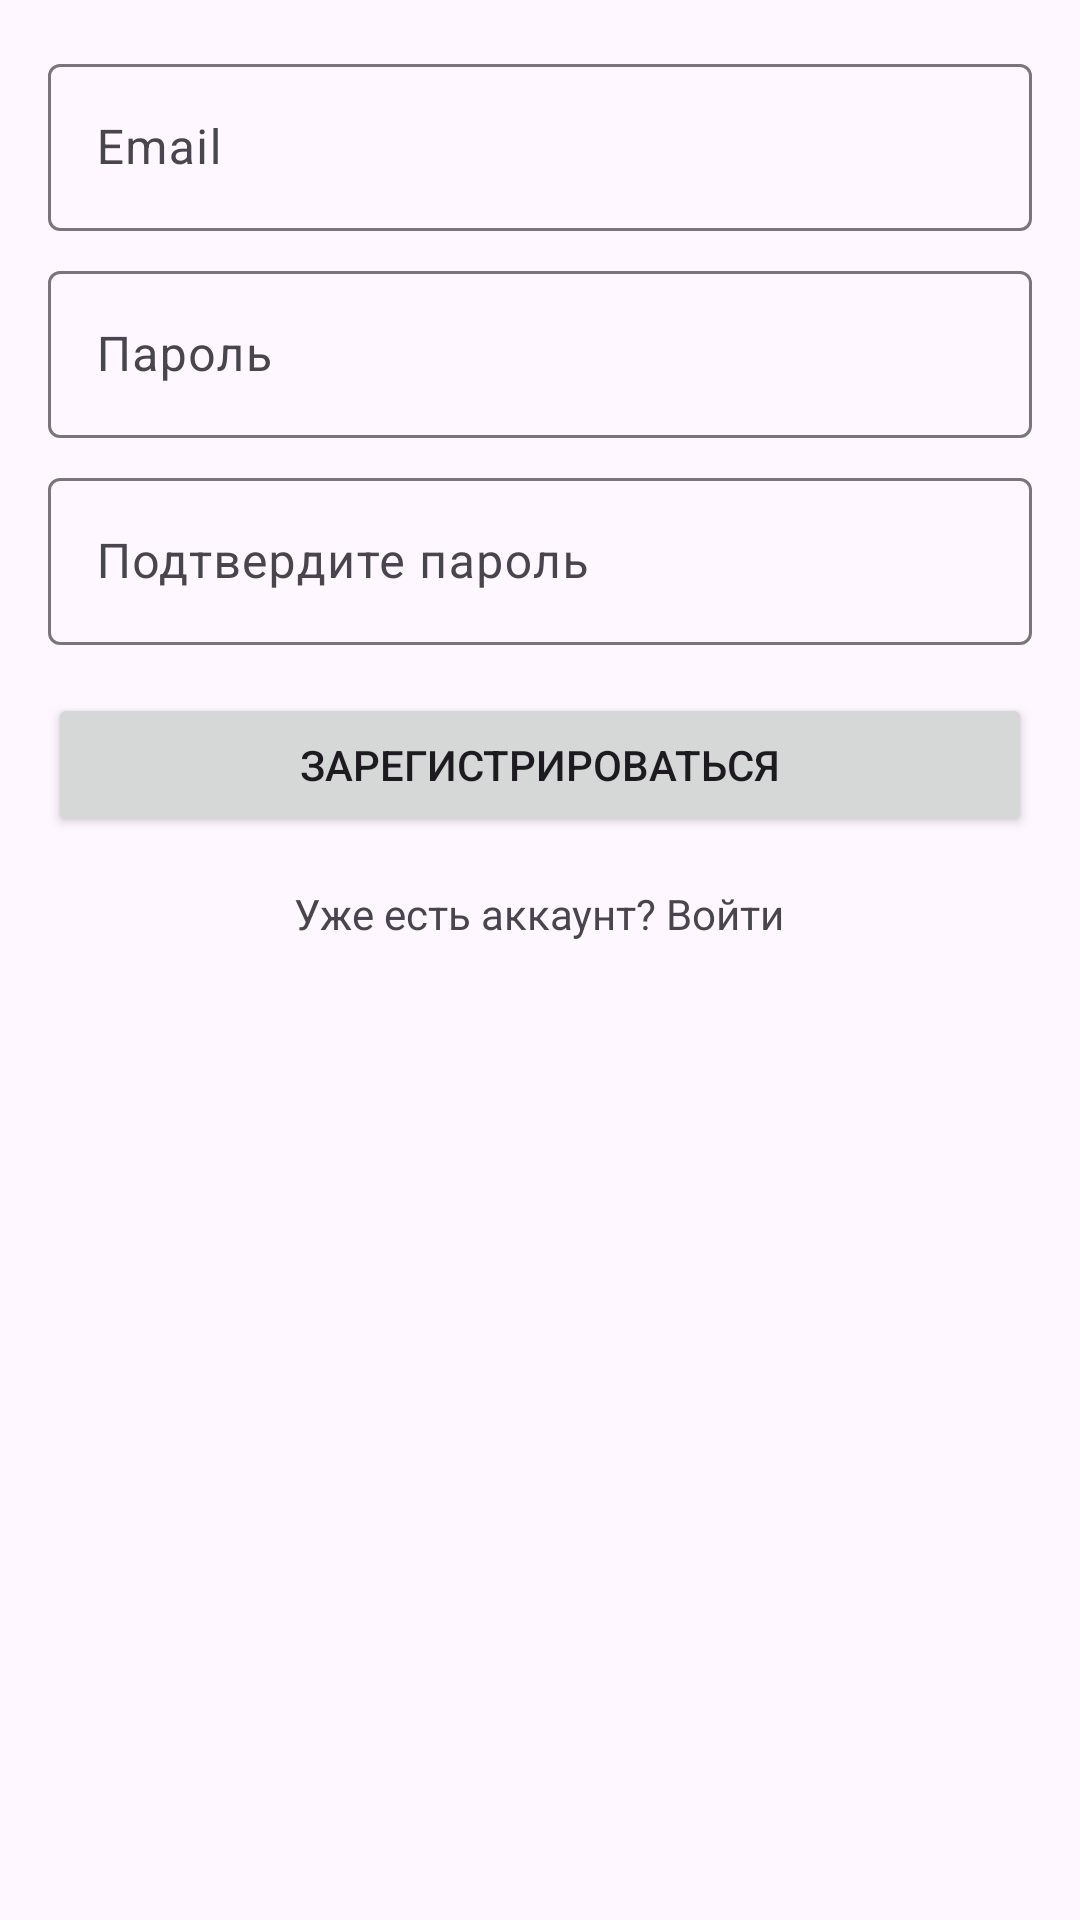

Write the Android layout XML for this screen, with the resource values it uses.
<!-- AndroidManifest.xml: application theme Theme.Ships_version2 -->
<!-- res/layout/activity_register.xml -->
<?xml version="1.0" encoding="utf-8"?>
<LinearLayout xmlns:android="http://schemas.android.com/apk/res/android"
    xmlns:app="http://schemas.android.com/apk/res-auto"
    android:layout_width="match_parent"
    android:layout_height="match_parent"
    android:orientation="vertical"
    android:padding="16dp">

    <com.google.android.material.textfield.TextInputLayout
        android:layout_width="match_parent"
        android:layout_height="wrap_content"
        android:layout_marginBottom="8dp">

        <com.google.android.material.textfield.TextInputEditText
            android:id="@+id/etEmail"
            android:layout_width="match_parent"
            android:layout_height="wrap_content"
            android:hint="Email"
            android:inputType="textEmailAddress" />
    </com.google.android.material.textfield.TextInputLayout>

    <com.google.android.material.textfield.TextInputLayout
        android:layout_width="match_parent"
        android:layout_height="wrap_content"
        android:layout_marginBottom="8dp">

        <com.google.android.material.textfield.TextInputEditText
            android:id="@+id/etPassword"
            android:layout_width="match_parent"
            android:layout_height="wrap_content"
            android:hint="Пароль"
            android:inputType="textPassword" />
    </com.google.android.material.textfield.TextInputLayout>

    <com.google.android.material.textfield.TextInputLayout
        android:layout_width="match_parent"
        android:layout_height="wrap_content"
        android:layout_marginBottom="16dp">

        <com.google.android.material.textfield.TextInputEditText
            android:id="@+id/etConfirmPassword"
            android:layout_width="match_parent"
            android:layout_height="wrap_content"
            android:hint="Подтвердите пароль"
            android:inputType="textPassword" />
    </com.google.android.material.textfield.TextInputLayout>

    <Button
        android:id="@+id/btnRegister"
        android:layout_width="match_parent"
        android:layout_height="wrap_content"
        android:text="Зарегистрироваться" />

    <ProgressBar
        android:id="@+id/progressBar"
        android:layout_width="wrap_content"
        android:layout_height="wrap_content"
        android:layout_gravity="center_horizontal"
        android:layout_marginTop="16dp"
        android:visibility="gone" />

    <TextView
        android:id="@+id/tvLogin"
        android:layout_width="wrap_content"
        android:layout_height="wrap_content"
        android:layout_gravity="center_horizontal"
        android:layout_marginTop="16dp"
        android:text="Уже есть аккаунт? Войти"
        android:textColor="@color/blue" />
</LinearLayout>
<!-- resources referenced by this layout -->
<resources>
  <style name="Theme.Ships_version2" parent="Base.Theme.Ships_version2" />
  <style name="Base.Theme.Ships_version2" parent="Theme.Material3.DayNight.NoActionBar">
          
          
      </style>
</resources>
